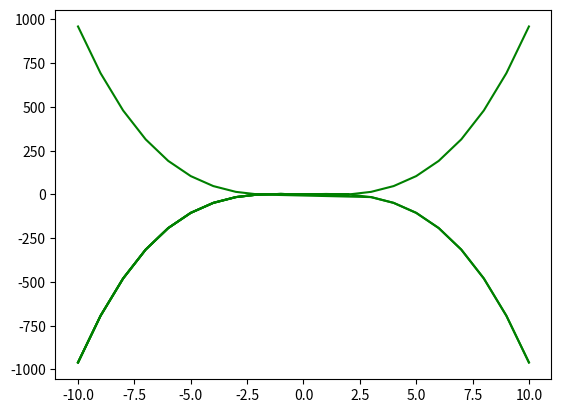

Reproduce this figure in Python.
import math
import numpy as np                   
from matplotlib import pyplot as plt
import itertools

def plot_points(points):
    data = np.array(points)
    x, y = data.T
    plt.plot(x, y, '-g')
    plt.show()


def find_solution_points(start, end):
    integers = [x for x in range(start, end + 1)]
    solution_points = []
    for x in integers:
        for y in integers:
            # Replace with desired equation
            # todo: pass equation in as parameter
            if (y == x ** 3 - (4 * x)):
                # print(f'({x}, {y})')
                solution_points.append([x, y])
    print('Solution points: ', solution_points)
    plot_points(solution_points)
    return solution_points
    
solution_points = find_solution_points(-1000, 1000)

def find_intercepts(points):
    intercepts = []
    for point in points:
        if 0 in point:
            # print(point)
            intercepts.append(point)
    print('Intercepts: ', intercepts)
    return intercepts


def find_intercept_type(intercept):
    # todo: support origin symmetry
    if (intercept[0] == 0):
        return 'y_intercept'
    if (intercept[1] == 0):
        return 'x_intercept'
    return False


# finds x-Axis, y-Axis, and origin symmetry 
def find_symmetry(points):
    # todo
    return


# The points passed in must be either before or after an intercept, exclusive
# of the actual intercept
def augment_symmetry(points, intercept, symmetry):
    print('Symmetry type: ', symmetry)
    print('On segment: ', points)
    print('With intercept: ', intercept)
    augemented_sequence = []
    if (symmetry == 'x-Axis'):
        if (points[0][0] > 0):
            for point in points:
                augemented_sequence.append([-point[0], point[1]])
        else:
            for point in points:
                augemented_sequence.append([abs(point[0]), point[1]])

    if (symmetry == 'y-Axis'):
        if (points[0][1] > 0):
            for point in points:
                augemented_sequence.append([point[0], -point[1]])
        else:
            for point in points:
                augemented_sequence.append([point[0], abs(point[1])])
    
    augemented_sequence.reverse()
    print('Augmented sequence: ', augemented_sequence)

    mirrored_sequence = points + [intercept] + augemented_sequence
    print('Augmented sequence: ', mirrored_sequence)

    return mirrored_sequence


def generate_mirrors_from_intercepts(points):
    print('Original sequence: ', points)
    intercepts = find_intercepts(points);
    generated_mirrors = []
    for intercept in intercepts:
        print('Intercept: ', intercept)
        index_for_intercept = points.index(intercept)
        sequence_before_intercept = points[:index_for_intercept]
        # sequence_after_intercept = intercepts[index_for_intercept + 1:]
        print('Sequence before intercept: ', sequence_before_intercept)

        intercept_type = find_intercept_type(intercept)

        if (not intercept_type):
            raise Exception('No intercept type found')

        print('Intercept type: ', intercept_type)

        intercept_symmetry_map = {
            'x_intercept': 'x-Axis',
            'y_intercept': 'y-Axis'
        }

        mirror_sequence1 = augment_symmetry(sequence_before_intercept, intercept, intercept_symmetry_map[intercept_type])
        # mirror_sequence2 = augment_symmetry(sequence_after_intercept, intercept_symmetry_map[intercept_type])

        mirrors_from_intercept = {
            'intercept': intercept,
            'mirror1': mirror_sequence1,
            # 'mirror2': mirror_sequence2
        }

        generated_mirrors.append(mirrors_from_intercept)

    print(generated_mirrors)
    for mirror in generated_mirrors:
        plot_points(mirror['mirror1'])
    return generated_mirrors

generate_mirrors_from_intercepts(solution_points)
